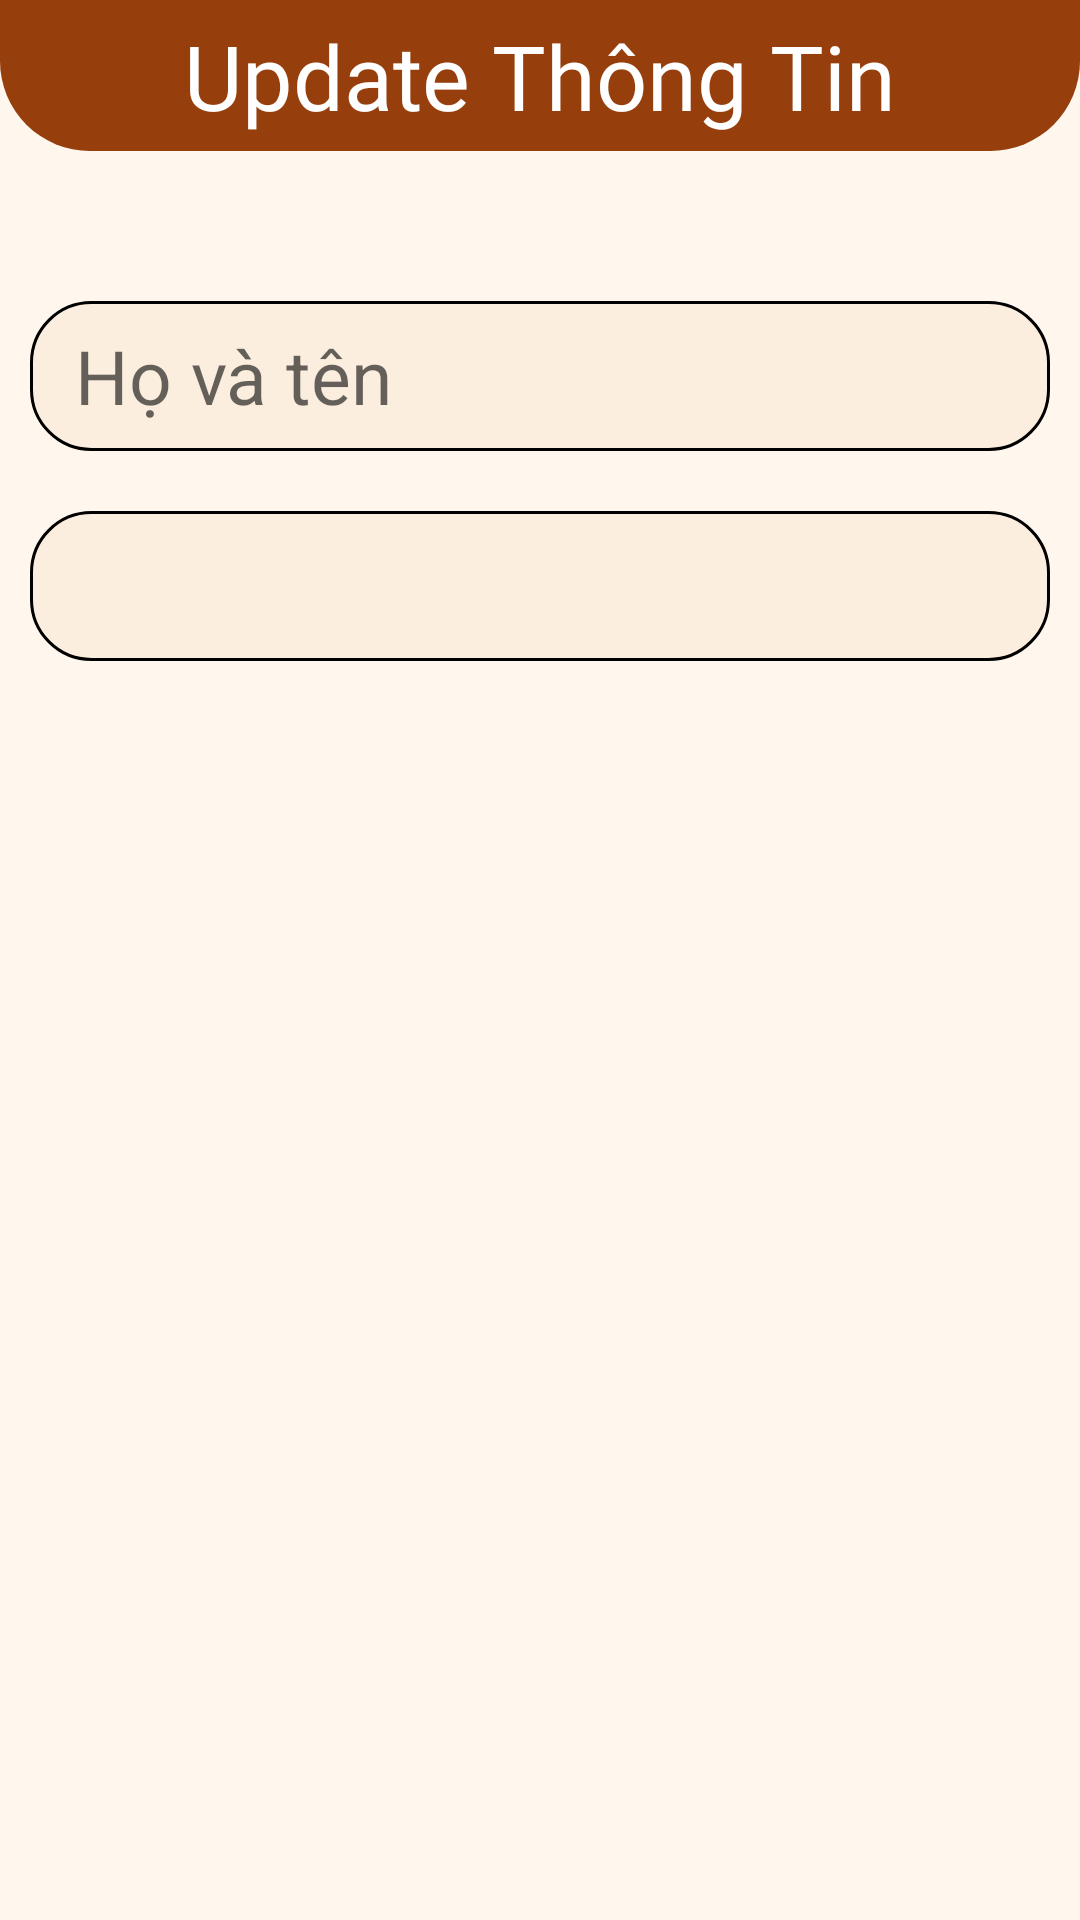

Write the Android layout XML for this screen, with the resource values it uses.
<!-- AndroidManifest.xml: application theme Theme.PRO1121 -->
<!-- res/layout/dialog_update_ca_nhan.xml -->
<?xml version="1.0" encoding="utf-8"?>
<LinearLayout xmlns:android="http://schemas.android.com/apk/res/android"
    android:layout_width="match_parent"
    android:layout_height="match_parent"
    xmlns:app="http://schemas.android.com/apk/res-auto"
    android:background="#FFF7EE"
    android:orientation="vertical">


    <TextView
        android:layout_width="match_parent"
        android:layout_height="wrap_content"
        android:padding="5dp"
        android:text="Update Thông Tin"
        android:layout_marginBottom="40dp"
        android:textSize="30sp"
        android:gravity="center"
        android:textColor="@color/white"
        android:fontFamily="@font/baloo2_medium"
        android:background="@drawable/header_fragment"/>

    <EditText
        android:id="@+id/edtTenUser"
        android:layout_width="match_parent"
        android:layout_height="50dp"
        android:layout_margin="10dp"
        android:background="@drawable/custom_et"
        android:hint="Họ và tên"
        android:paddingLeft="15dp"
        android:textSize="25sp" />

    <EditText
        android:id="@+id/edtEmailUser"
        android:layout_width="match_parent"
        android:layout_height="50dp"
        android:layout_margin="10dp"
        android:background="@drawable/custom_et"
        android:editable="false"
        android:paddingLeft="15dp"
        android:textSize="25sp"
        android:layout_marginBottom="30dp"/>


</LinearLayout>
<!-- resources referenced by this layout -->
<resources>
  <color name="white">#FFFFFFFF</color>
  <!-- drawable custom_et (drawable) -->
  <?xml version="1.0" encoding="utf-8"?>
  <shape xmlns:android="http://schemas.android.com/apk/res/android">
      <solid android:color="#FCEEDE"/>
      <corners android:radius="20dp"/>
      <stroke android:color="@color/black"
          android:width="1dp"/>
  
  </shape>
  <!-- drawable header_fragment (drawable) -->
  <?xml version="1.0" encoding="utf-8"?>
  <shape xmlns:android="http://schemas.android.com/apk/res/android">
      <solid android:color="#963F0D"></solid>
      <corners android:bottomLeftRadius="30dp"
          android:bottomRightRadius="30dp"></corners>
  </shape>
  <style name="Theme.PRO1121" parent="Theme.MaterialComponents.DayNight.NoActionBar">
          
          <item name="colorPrimary">@color/purple_500</item>
          <item name="colorPrimaryVariant">@color/purple_700</item>
          <item name="colorOnPrimary">@color/white</item>
          
          <item name="colorSecondary">@color/teal_200</item>
          <item name="colorSecondaryVariant">@color/teal_700</item>
          <item name="colorOnSecondary">@color/black</item>
          
          <item name="android:statusBarColor">?attr/colorPrimaryVariant</item>
          
      </style>
  <color name="black">#FF000000</color>
  <color name="purple_500">#FF6200EE</color>
  <color name="purple_700">#FF3700B3</color>
  <color name="teal_200">#FF03DAC5</color>
  <color name="teal_700">#FF018786</color>
</resources>
